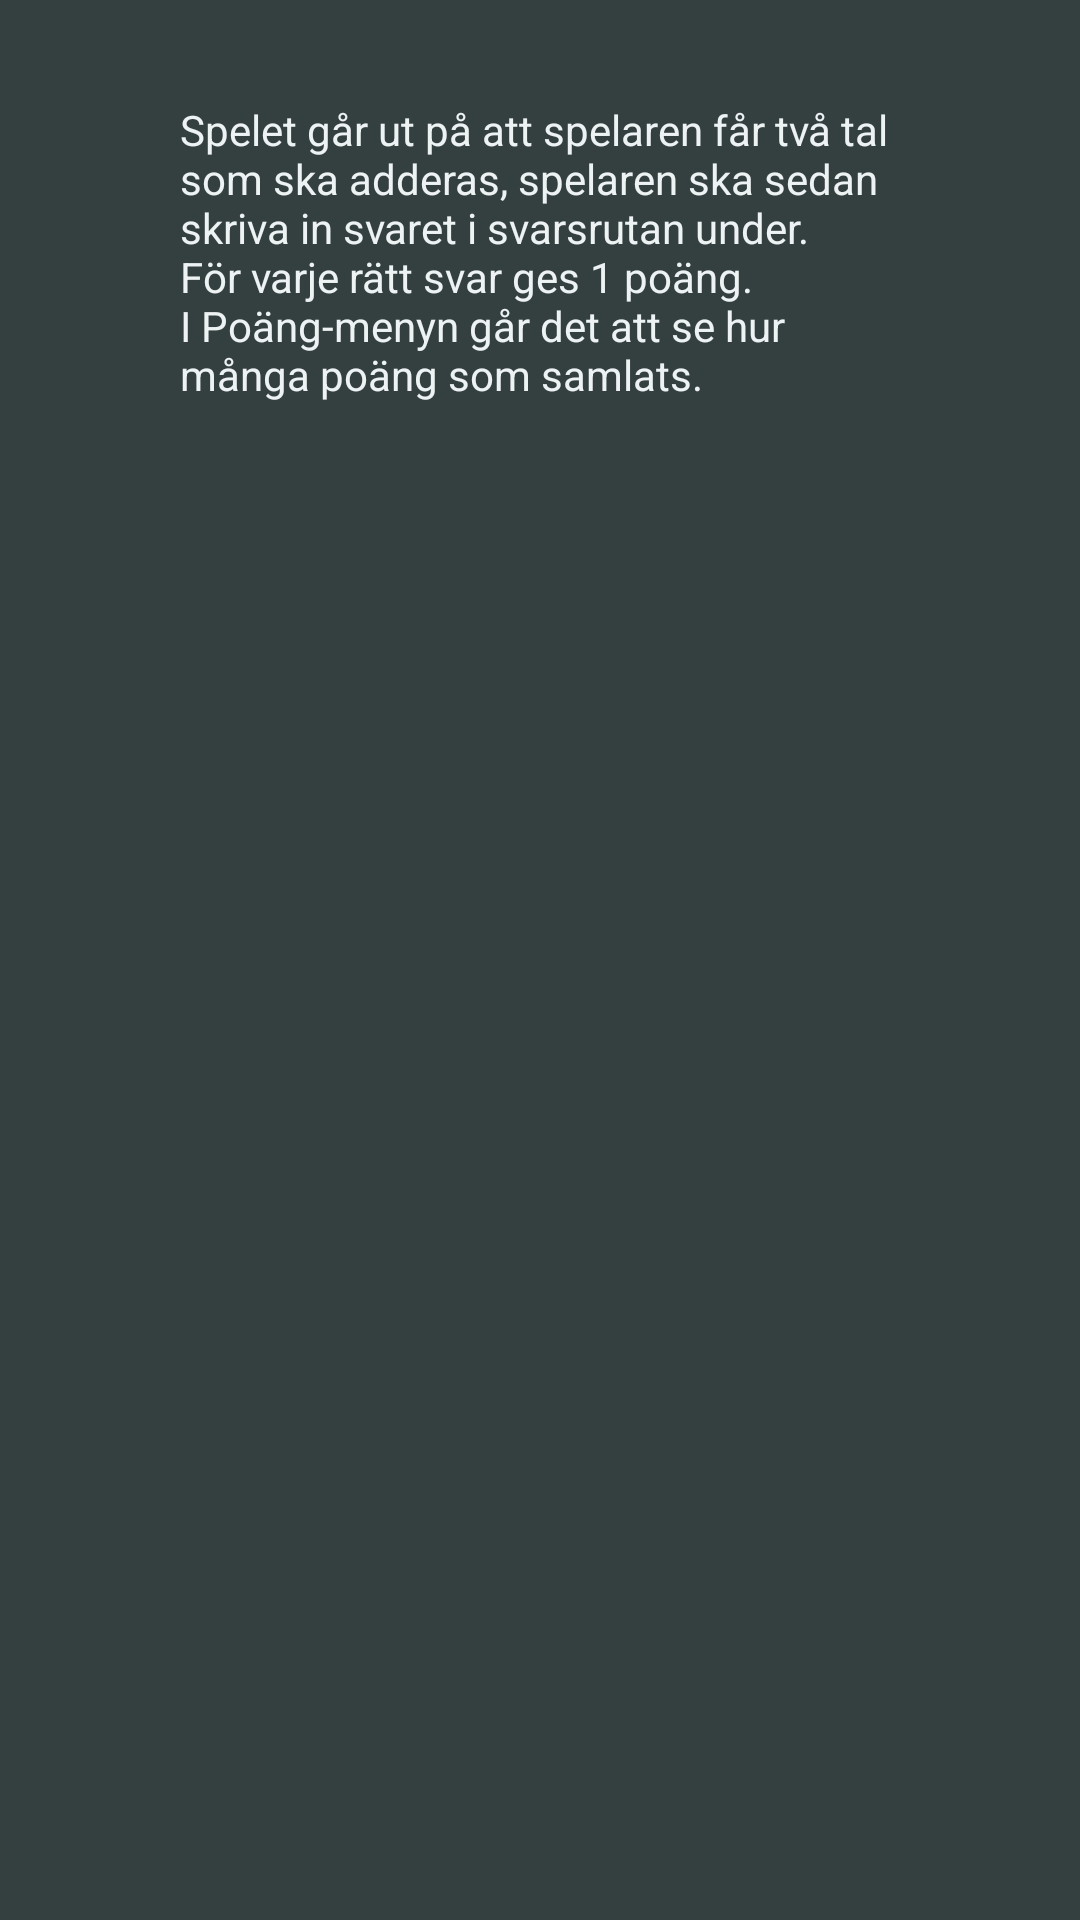

Reconstruct the res/layout file that produces this screen, plus the resources it refers to.
<!-- AndroidManifest.xml: application theme AppTheme -->
<!-- res/layout/activity_help.xml -->
<?xml version="1.0" encoding="utf-8"?>
<androidx.constraintlayout.widget.ConstraintLayout xmlns:android="http://schemas.android.com/apk/res/android"
    xmlns:app="http://schemas.android.com/apk/res-auto"
    xmlns:tools="http://schemas.android.com/tools"
    android:layout_width="match_parent"
    android:layout_height="match_parent"
    android:background="@color/backColor"
    tools:context=".HelpActivity">

    <TextView
        android:id="@+id/textView2"
        android:layout_width="wrap_content"
        android:layout_height="wrap_content"
        android:layout_marginStart="139dp"
        android:layout_marginLeft="139dp"
        android:layout_marginTop="42dp"
        android:layout_marginEnd="139dp"
        android:layout_marginRight="139dp"
        android:layout_marginBottom="670dp"
        android:text="@string/help_text"
        android:textSize="24sp"
        android:textColor="@color/whiteColor"
        app:layout_constraintBottom_toBottomOf="parent"
        app:layout_constraintEnd_toEndOf="parent"
        app:layout_constraintStart_toStartOf="parent"
        app:layout_constraintTop_toTopOf="parent" />

    <TextView
        android:id="@+id/textView3"
        android:layout_width="0dp"
        android:layout_height="0dp"
        android:layout_marginStart="60dp"
        android:layout_marginLeft="60dp"
        android:layout_marginTop="44dp"
        android:layout_marginEnd="60dp"
        android:layout_marginRight="60dp"
        android:layout_marginBottom="500dp"
        android:text="@string/help_description"
        android:textColor="@color/whiteColor"
        app:layout_constraintBottom_toBottomOf="parent"
        app:layout_constraintEnd_toEndOf="parent"
        app:layout_constraintHorizontal_bias="0.366"
        app:layout_constraintStart_toStartOf="parent"
        app:layout_constraintTop_toBottomOf="@+id/textView2"
        app:layout_constraintVertical_bias="0.612" />

    <TextView
        android:id="@+id/androidVersion"
        android:layout_width="wrap_content"
        android:layout_height="wrap_content"
        android:layout_marginStart="177dp"
        android:layout_marginLeft="177dp"
        android:layout_marginTop="167dp"
        android:layout_marginEnd="176dp"
        android:layout_marginRight="176dp"
        android:layout_marginBottom="354dp"
        android:textColor="@color/whiteColor"
        app:layout_constraintBottom_toBottomOf="parent"
        app:layout_constraintEnd_toEndOf="parent"
        app:layout_constraintStart_toStartOf="parent"
        app:layout_constraintTop_toBottomOf="@+id/textView3" />
</androidx.constraintlayout.widget.ConstraintLayout>
<!-- resources referenced by this layout -->
<resources>
  <color name="backColor">#343F40</color>
  <color name="whiteColor">#EDF2F2</color>
  <string name="help_description">Spelet går ut på att spelaren får två tal som ska adderas,
      spelaren ska sedan skriva in svaret i svarsrutan under.\nFör varje rätt svar ges 1 poäng.
      \nI Poäng-menyn går det att se hur många poäng som samlats. </string>
  <string name="help_text">Om Matematikspelet</string>
  <style name="AppTheme" parent="Theme.AppCompat.Light.DarkActionBar">
          
          <item name="colorPrimary">@color/blueish</item>
          <item name="colorPrimaryDark">@color/black</item>
          <item name="colorAccent">@color/colorAccent</item>
      </style>
  <color name="blueish">#1083B0</color>
  <color name="black">#000000</color>
  <color name="colorAccent">#D81B60</color>
</resources>
